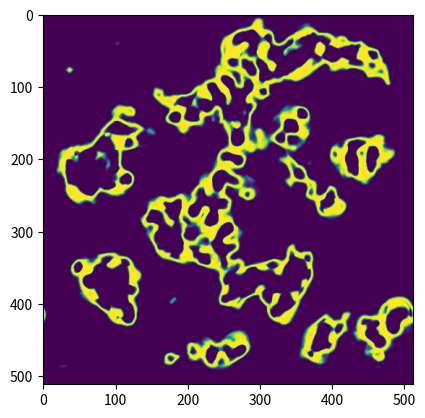

Python code for this plot:
#!/usr/bin/env python3

"""SmoothLife -- Conway's GoL in continuous space
Re-written in Python using the speedups of Numpy
"""

import math
import numpy as np
from matplotlib import pyplot as plt
from matplotlib import animation

def logistic_threshold(x, x0, alpha):
    return 1.0 / (1.0 + np.exp(-4.0 / alpha * (x - x0)))

def logistic_interval(x, a, b, alpha):
    return logistic_threshold(x, a, alpha) * (1.0 - logistic_threshold(x, b, alpha))

def lerp(a, b, t):
    return (1.0 - t) * a + t * b

class BasicRules:
    B1 = 0.278
    B2 = 0.365
    D1 = 0.267
    D2 = 0.445
    N = 0.028
    M = 0.147

    def __init__(self, **kwargs):
        for k, v in kwargs.items():
            if hasattr(self, k):
                setattr(self, k, v)
            else:
                raise ValueError("Unexpected attribute %s" % k)

    def clear(self):
        pass

    def s(self, n, m, field):
        aliveness = logistic_threshold(m, 0.5, self.M)
        threshold1 = lerp(self.B1, self.D1, aliveness)
        threshold2 = lerp(self.B2, self.D2, aliveness)
        new_aliveness = logistic_interval(n, threshold1, threshold2, self.N)

        return np.clip(new_aliveness, 0, 1)

def antialiased_circle(size, radius, roll=True, logres=None):
    y, x = size
    yy, xx = np.mgrid[:y, :x]
    radiuses = np.sqrt((xx - x / 2) ** 2 + (yy - y / 2) ** 2)
    if logres is None:
        logres = math.log(min(*size), 2)
    with np.errstate(over="ignore"):
        logistic = 1 / (1 + np.exp(logres * (radiuses - radius)))
    if roll:
        logistic = np.roll(logistic, y // 2, axis=0)
        logistic = np.roll(logistic, x // 2, axis=1)
    return logistic

class Multipliers:
    INNER_RADIUS = 7.0
    OUTER_RADIUS = INNER_RADIUS * 3.0

    def __init__(self, size, inner_radius=INNER_RADIUS, outer_radius=OUTER_RADIUS):
        inner = antialiased_circle(size, inner_radius)
        outer = antialiased_circle(size, outer_radius)
        annulus = outer - inner

        inner /= np.sum(inner)
        annulus /= np.sum(annulus)

        self.M = np.fft.fft2(inner)
        self.N = np.fft.fft2(annulus)

class SmoothLife:
    def __init__(self, height, width):
        self.width = width
        self.height = height

        self.multipliers = Multipliers((height, width))

        self.rules = BasicRules()

        self.clear()

    def clear(self):
        self.field = np.zeros((self.height, self.width))
        self.rules.clear()

    def step(self):
        field_ = np.fft.fft2(self.field)
        M_buffer_ = field_ * self.multipliers.M
        N_buffer_ = field_ * self.multipliers.N
        M_buffer = np.real(np.fft.ifft2(M_buffer_))
        N_buffer = np.real(np.fft.ifft2(N_buffer_))

        self.field = self.rules.s(N_buffer, M_buffer, self.field)
        return self.field

    def add_speckles(self, count=None, intensity=1):
        if count is None:
            count = int(
                self.width * self.height / ((self.multipliers.OUTER_RADIUS * 2) ** 2)
            )
        for i in range(count):
            radius = int(self.multipliers.OUTER_RADIUS)
            r = np.random.randint(0, self.height - radius)
            c = np.random.randint(0, self.width - radius)
            self.field[r : r + radius, c : c + radius] = intensity

def show_animation():
    w = 1 << 9
    h = 1 << 9
    sl = SmoothLife(h, w)
    sl.add_speckles()
    sl.step()

    fig = plt.figure()
    im = plt.imshow(
        sl.field, animated=True, cmap=plt.get_cmap("viridis"), aspect="equal"
    )

    def animate(*args):
        im.set_array(sl.step())
        return (im,)

    ani = animation.FuncAnimation(fig, animate, interval=60, blit=True)
    plt.show()

if __name__ == "__main__":
    show_animation()
